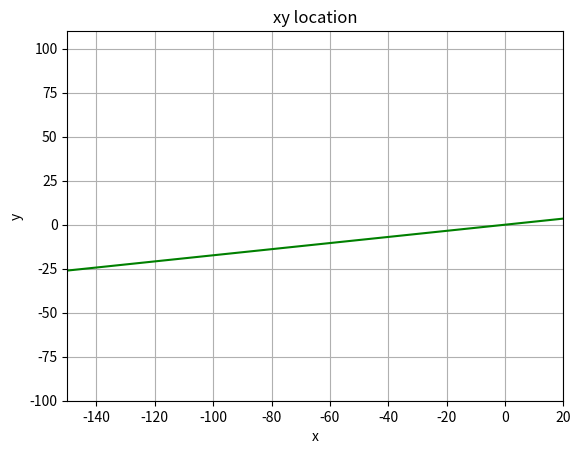

Source code (Python):
import math as m
import numpy as np
import matplotlib.pyplot as plt

def rot(angle, v):
    # rotates vector v by some angle 
    # angle in radians
    return np.dot([[np.cos(angle), -np.sin(angle)],[np.sin(angle), np.cos(angle)]], v)

# A little hack to set the floor at a slant of 10 degrees
floor_angle = np.deg2rad(10)
floor_normal = rot(floor_angle + np.deg2rad(90), [1,0])
print ('floor_angle', np.rad2deg(floor_angle))
print ('floor_normal', floor_normal)

# Setup figure
fig = plt.figure(1)
ax = plt.axes(xlim=(-150, 20), ylim=(-100, 110))
plt.grid()
line, = ax.plot([], [], '-')
time_template = 'time = %.1fs'
time_text = ax.text(0.05, 0.9, '', transform=ax.transAxes)
frame_template = 'frame = %d'
frame_text = ax.text(0.05, 0.85, '', transform=ax.transAxes)
plt.title('xy location')
plt.xlabel('x')
plt.ylabel('y')

x0 = -200
y0 = x0 * np.sin(floor_angle)
x1 = 200
y1 = x1 * np.sin(floor_angle)
plt.plot([x0, x1], [y0, y1], 'g-')
